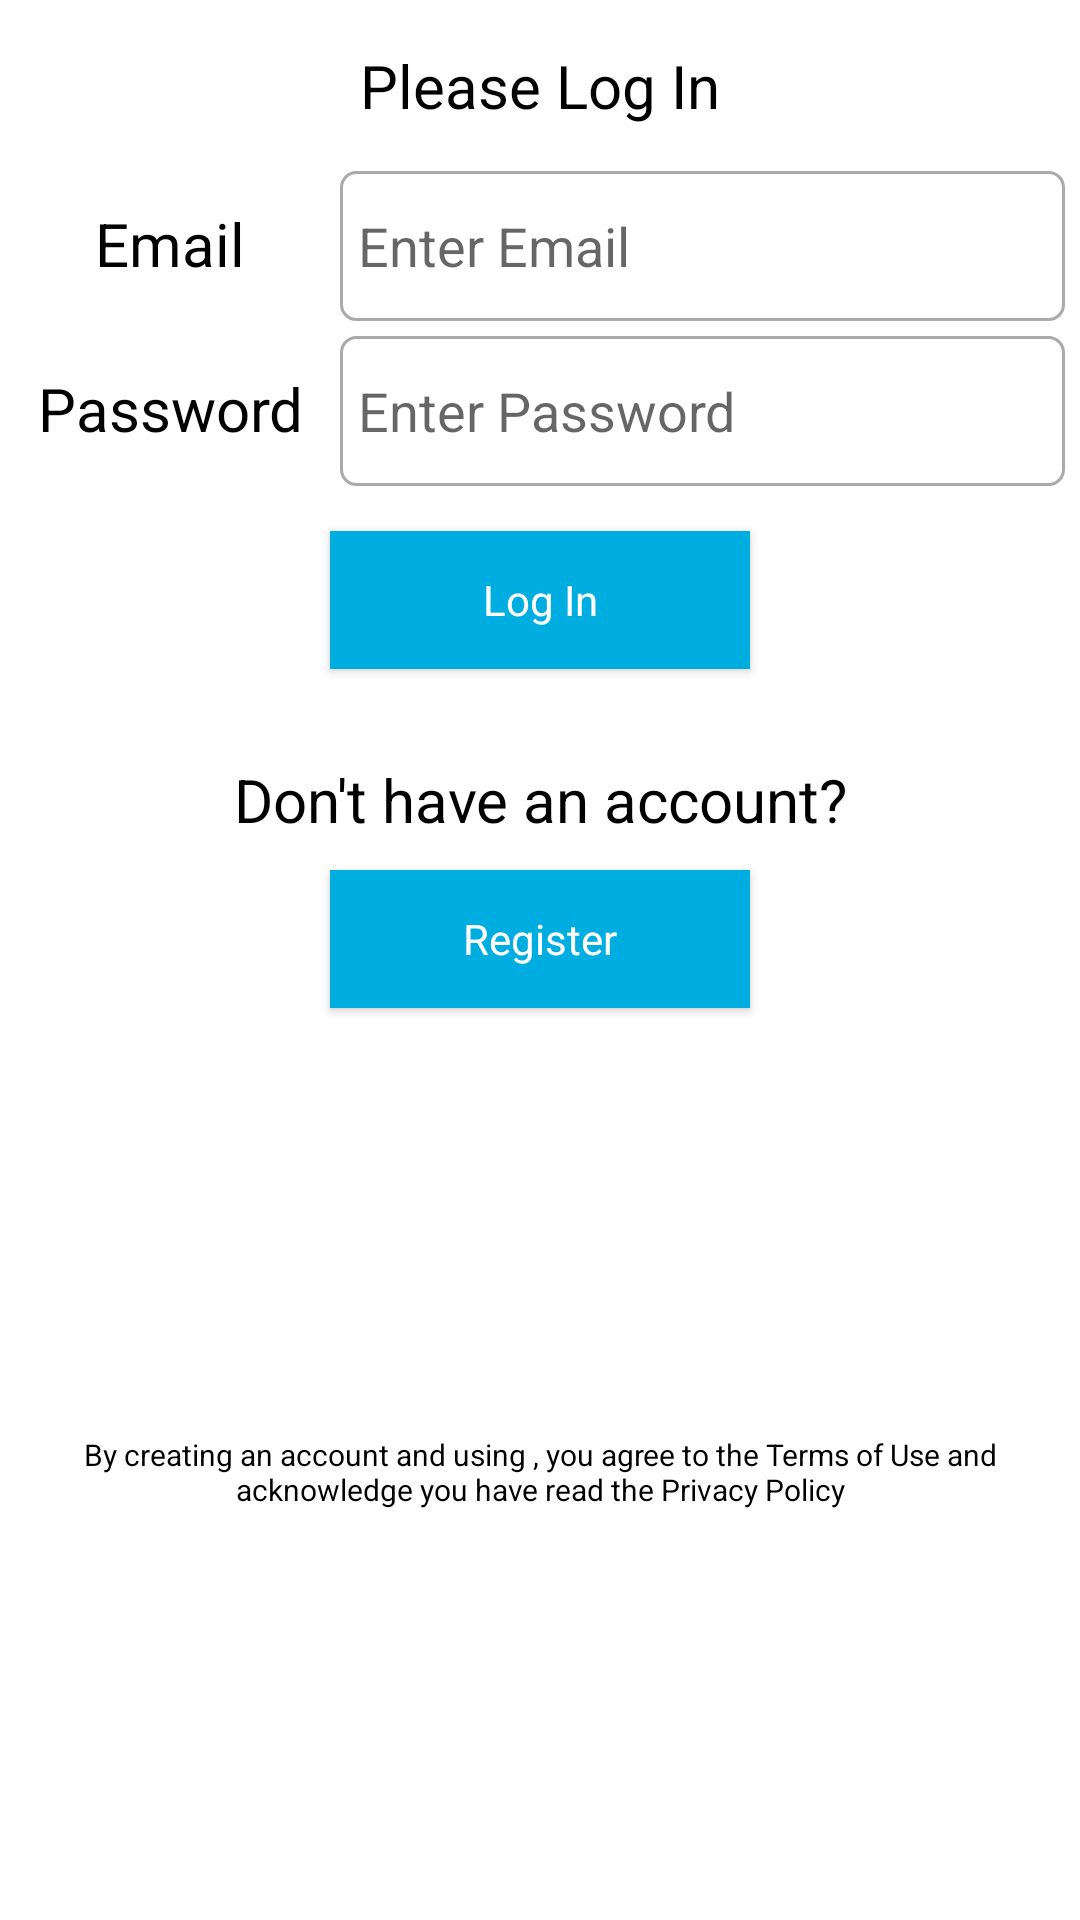

The Android layout XML behind this screen, and the referenced resources:
<!-- AndroidManifest.xml: application theme AppTheme -->
<!-- res/layout/fragment_login.xml -->
<ScrollView xmlns:android="http://schemas.android.com/apk/res/android"
    xmlns:tools="http://schemas.android.com/tools"
    android:layout_width="match_parent"
    android:layout_height="match_parent"
    android:background="@color/fragment_bg_white"
    tools:context="com.shail.auctionapp.ui.fragments.LoginFragment">

    <LinearLayout
        android:layout_width="match_parent"
        android:layout_height="wrap_content"
        android:orientation="vertical">

        <TextView
            android:id="@+id/login_email_title"
            android:layout_width="match_parent"
            android:layout_height="wrap_content"
            android:layout_marginBottom="@dimen/activity_horizontal_margin"
            android:layout_marginTop="@dimen/activity_horizontal_margin"
            android:gravity="center"
            android:text="@string/login_title"
            android:textColor="@android:color/black"
            android:textSize="@dimen/login_title_text_size" />

        <LinearLayout
            android:id="@+id/edit_email_parent"
            android:layout_width="match_parent"
            android:layout_height="@dimen/enter_bid_box_height"
            android:layout_marginBottom="@dimen/activity_vertical_margin"
            android:layout_marginLeft="@dimen/activity_vertical_margin"
            android:layout_marginRight="@dimen/activity_vertical_margin"
            android:orientation="horizontal">

            <TextView
                android:layout_width="0dp"
                android:layout_height="wrap_content"
                android:layout_marginRight="@dimen/activity_vertical_margin"
                android:layout_weight="3"
                android:gravity="center"
                android:text="@string/email"
                android:textColor="@android:color/black"
                android:textSize="@dimen/login_title_text_size" />

            <EditText
                android:id="@+id/editEmail"
                android:layout_width="0dp"
                android:layout_height="match_parent"
                android:layout_weight="7"
                android:background="@drawable/rectangle_rounded"
                android:singleLine="true"
                android:ems="10"
                android:hint="@string/enter_email"
                android:inputType="textEmailAddress"
                android:typeface="normal"
                android:padding="@dimen/enter_bid_padding_horizontal" />

        </LinearLayout>

        <LinearLayout
            android:id="@+id/edit_password_parent"
            android:layout_width="match_parent"
            android:layout_height="@dimen/enter_bid_box_height"
            android:layout_marginBottom="@dimen/activity_horizontal_margin"
            android:layout_marginLeft="@dimen/activity_vertical_margin"
            android:layout_marginRight="@dimen/activity_vertical_margin"
            android:orientation="horizontal">

            <TextView
                android:layout_width="0dp"
                android:layout_height="wrap_content"
                android:layout_marginRight="@dimen/activity_vertical_margin"
                android:layout_weight="3"
                android:gravity="center"
                android:text="@string/login_password"
                android:textColor="@android:color/black"
                android:textSize="@dimen/login_title_text_size" />

            <EditText
                android:id="@+id/editPassword"
                android:layout_width="0dp"
                android:layout_height="match_parent"
                android:layout_weight="7"
                android:background="@drawable/rectangle_rounded"
                android:singleLine="true"
                android:imeOptions="actionDone"
                android:ems="10"
                android:hint="@string/enter_password"
                android:inputType="textPassword"
                android:padding="@dimen/enter_bid_padding_horizontal" />

        </LinearLayout>

        <Button
            android:id="@+id/button_login"
            style="@style/Base.TextAppearance.AppCompat"
            android:layout_width="@dimen/login_button_width"
            android:layout_height="@dimen/login_button_height"
            android:layout_gravity="center_horizontal"
            android:layout_marginBottom="@dimen/login_button_margin_bottom"
            android:background="@color/_button_bg"
            android:text="@string/login_button"
            android:textAllCaps="false"
            android:textColor="@color/fragment_bg_white" />

        <TextView
            android:id="@+id/login_register_title_id"
            android:layout_width="match_parent"
            android:layout_height="wrap_content"
            android:layout_marginBottom="@dimen/credit_card_row_horizontal_spacing"
            android:layout_marginTop="@dimen/credit_card_row_horizontal_spacing"
            android:gravity="center"
            android:text="@string/login_register_title"
            android:textColor="@android:color/black"
            android:textSize="@dimen/login_title_text_size" />

        <Button
            android:id="@+id/button_register"
            style="@style/Base.TextAppearance.AppCompat"
            android:layout_width="@dimen/login_button_width"
            android:layout_height="@dimen/login_button_height"
            android:layout_gravity="center_horizontal"
            android:background="@color/_button_bg"
            android:text="@string/login_register_button"
            android:textAllCaps="false"
            android:textColor="@color/fragment_bg_white" />

        <TextView
            android:id="@+id/forgot_password"
            android:layout_width="match_parent"
            android:layout_height="wrap_content"
            android:layout_marginBottom="@dimen/forgot_password_margin_bottom"
            android:layout_marginTop="@dimen/more_options_height"
            android:gravity="center"
            android:textColor="@android:color/black"
            android:textSize="@dimen/login_title_text_size" />

        <TextView
            android:layout_width="match_parent"
            android:layout_height="wrap_content"
            android:gravity="center"
            android:padding="@dimen/activity_vertical_margin"
            android:singleLine="false"
            android:text="@string/login_policy"
            android:textColor="@android:color/black"
            android:textSize="@dimen/auction_sponsoredby" />
    </LinearLayout>
</ScrollView>
<!-- resources referenced by this layout -->
<resources>
  <color name="_button_bg">#00ade1</color>
  <color name="fragment_bg_white">@android:color/white</color>
  <dimen name="activity_horizontal_margin">15dp</dimen>
  <dimen name="activity_vertical_margin">5dp</dimen>
  <dimen name="auction_sponsoredby">10sp</dimen>
  <dimen name="credit_card_row_horizontal_spacing">10dp</dimen>
  <dimen name="enter_bid_box_height">50dp</dimen>
  <dimen name="enter_bid_padding_horizontal">6dp</dimen>
  <dimen name="forgot_password_margin_bottom">60dp</dimen>
  <dimen name="login_button_height">46dp</dimen>
  <dimen name="login_button_margin_bottom">20dp</dimen>
  <dimen name="login_button_width">140dp</dimen>
  <dimen name="login_title_text_size">20sp</dimen>
  <dimen name="more_options_height">50dp</dimen>
  <!-- drawable rectangle_rounded (drawable) -->
  <?xml version="1.0" encoding="utf-8"?>
  <shape xmlns:android="http://schemas.android.com/apk/res/android"
      android:shape="rectangle">
      <corners android:radius="5dp" />
  
      <padding
          android:bottom="3dp"
          android:left="0dp"
          android:right="0dp"
          android:top="3dp" />
  
      <gradient
          android:angle="90"
          android:endColor="@android:color/white"
          android:startColor="@android:color/white" />
  
      <stroke
          android:width="1dp"
          android:color="@android:color/darker_gray" />
  </shape>
  <string name="email">Email</string>
  <string name="enter_email">Enter Email</string>
  <string name="enter_password">Enter Password</string>
  <string name="login_button">Log In</string>
  <string name="login_password">Password</string>
  <string name="login_policy">By creating an account and using , you agree to the Terms of Use and acknowledge you have read the Privacy Policy</string>
  <string name="login_register_button">Register</string>
  <string name="login_register_title">Don\'t have an account?</string>
  <string name="login_title">Please Log In</string>
  <style name="AppTheme" parent="Theme.AppCompat.Light.NoActionBar">
          
          <item name="colorPrimary">@color/colorPrimary</item>
          <item name="colorPrimaryDark">@color/colorPrimaryDark</item>
          <item name="colorAccent">@color/colorAccent</item>
      </style>
  <color name="colorPrimary">#3F51B5</color>
  <color name="colorPrimaryDark">#303F9F</color>
  <color name="colorAccent">#FF4081</color>
</resources>
